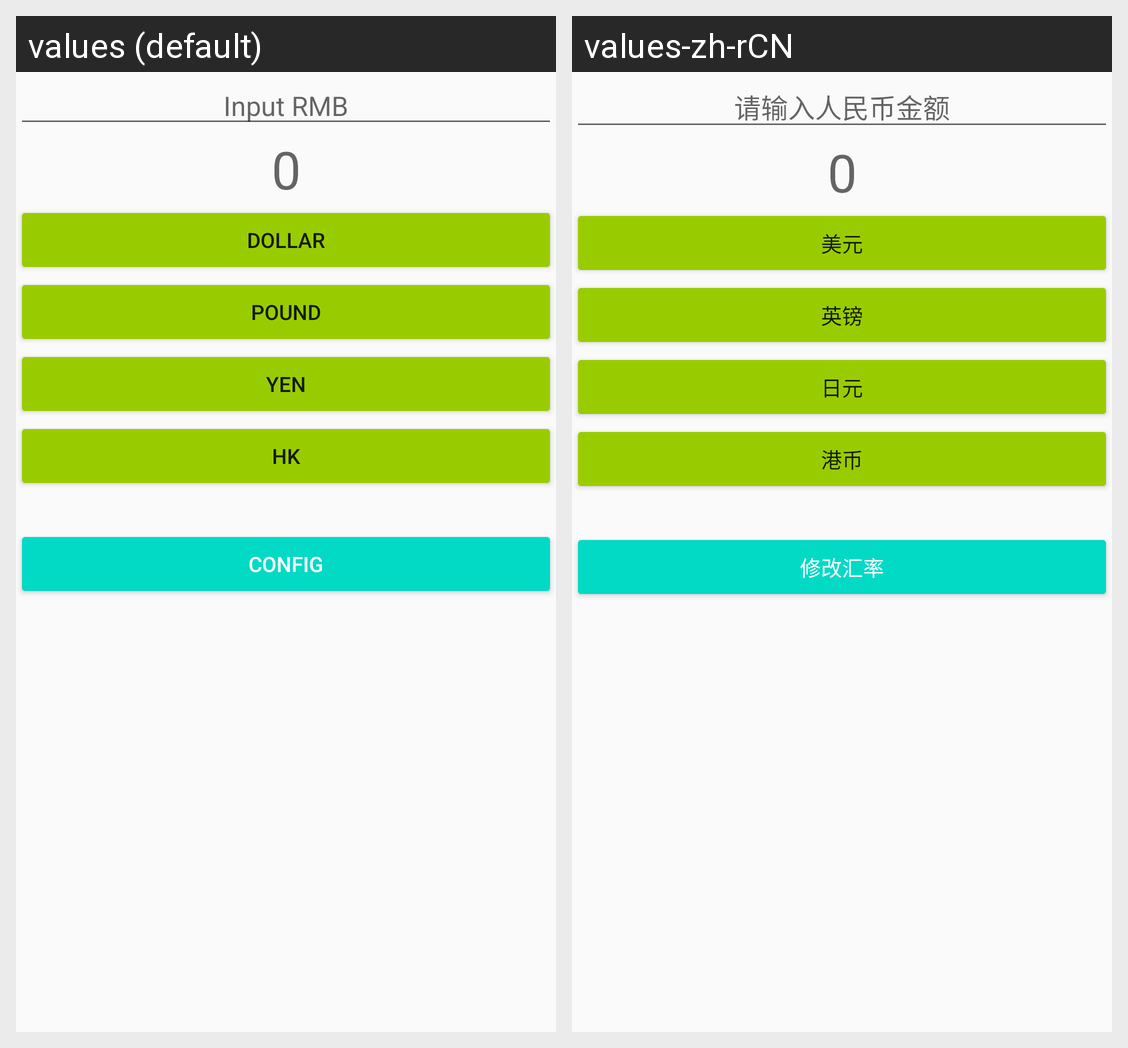

Strings drawn on this Android screen and how each of the app's shown locales translates them:
Android screen res/layout/activity_rateconverter.xml rendered under 2 locales, left to right: values (default), values-zh-rCN. Device: Nexus 5 (rendered at 1080×1920; each locale shown at half size, 540×960, under a caption strip naming it); theme AppTheme.
Strings drawn on this screen, with the default value and each locale's value (text and hints the layout hard-codes, and strings that could not be matched under every locale, appear in the picture but are not listed):

rmb_hint
  values: Input RMB
  values-zh-rCN: 请输入人民币金额

rmb_rlt
  values: 0
  values-zh-rCN: 0  [not translated; the default value is used]

btn_Dollar_label
  values: Dollar
  values-zh-rCN: 美元

btn_Pound_label
  values: Pound
  values-zh-rCN: 英镑

btn_Yen_label
  values: Yen
  values-zh-rCN: 日元

btn_HK_label
  values: HK
  values-zh-rCN: 港币

btn_config
  values: config
  values-zh-rCN: 修改汇率
